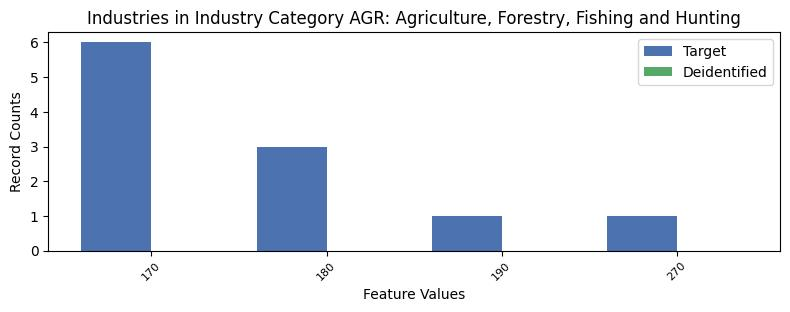

Data behind this chart, as committed beside it:
, INDP, count_target, count_deidentified
1, 170, 6, 0.0
2, 180, 3, 0.0
3, 190, 1, 0.0
0, 270, 1, 0.0
